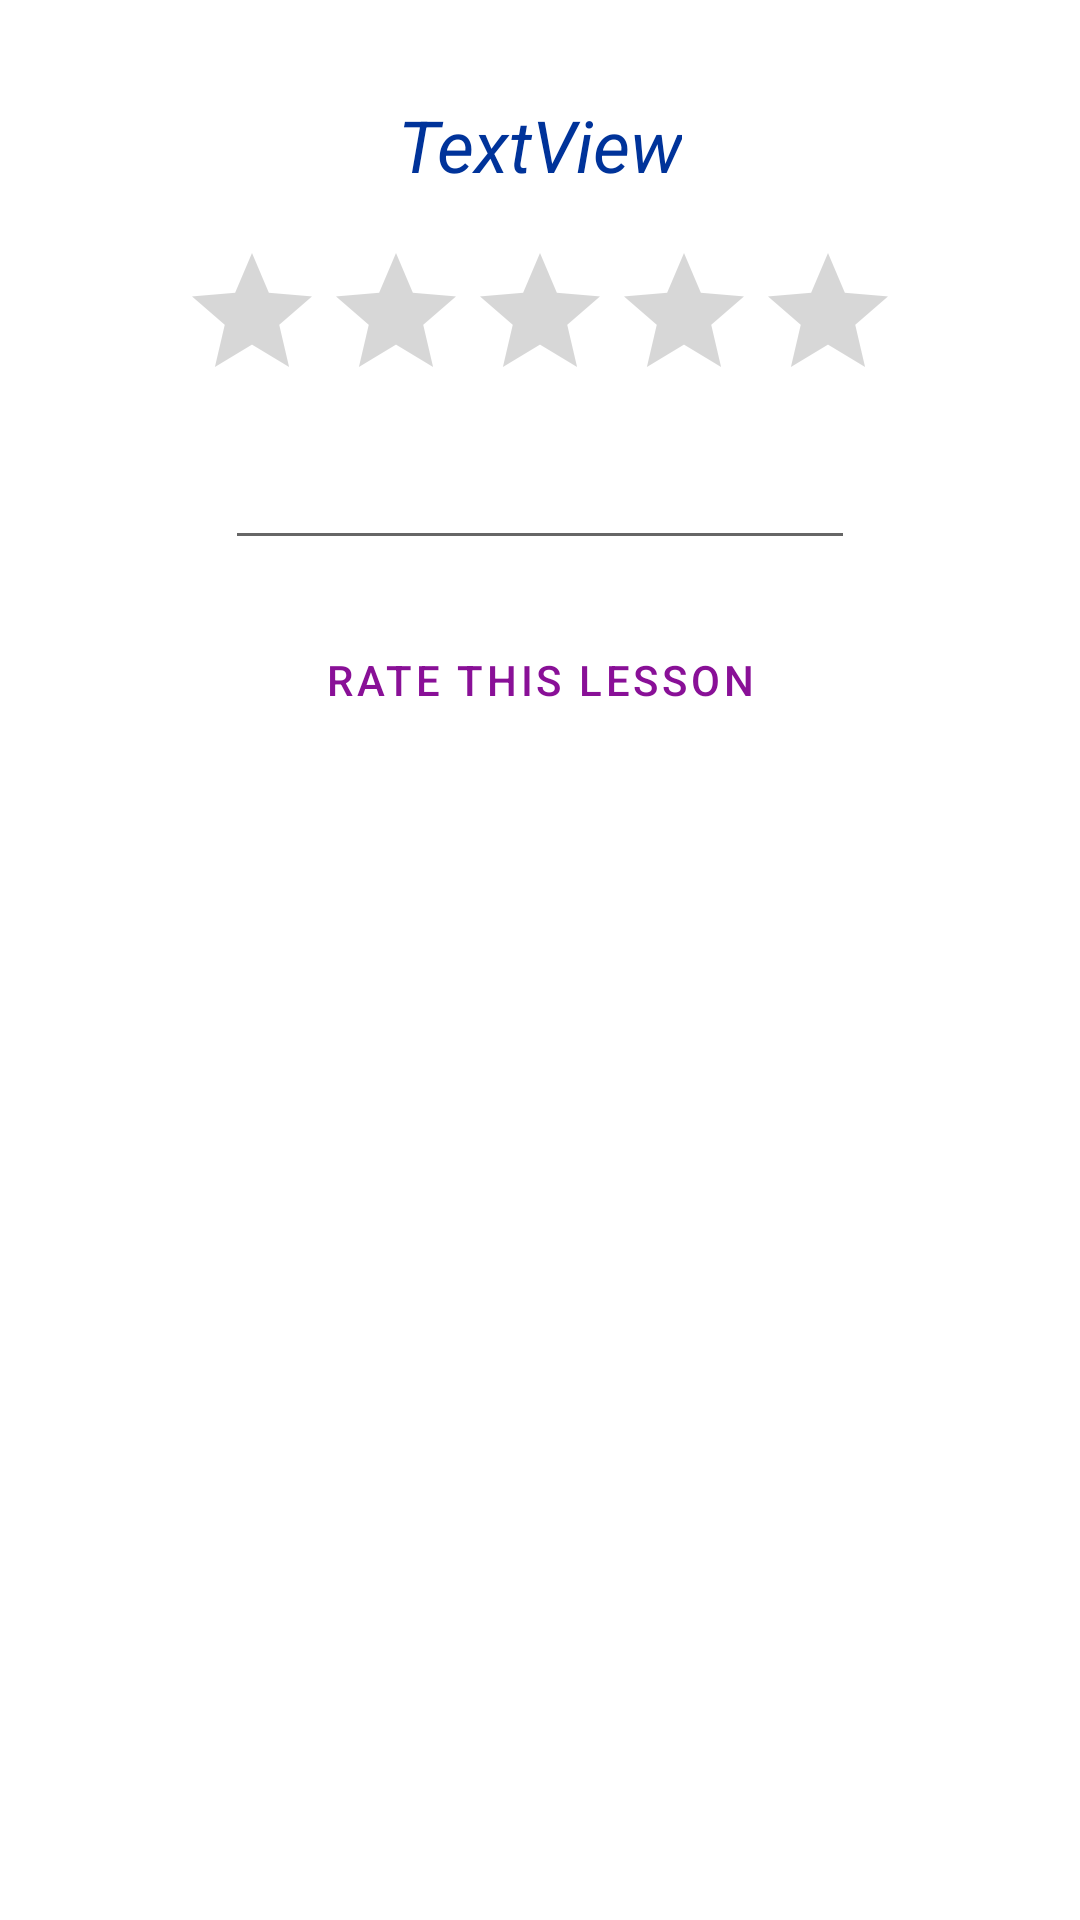

This screen was rendered from an Android layout file. Write that file and the resources it references.
<!-- AndroidManifest.xml: application theme Theme.LoggingViewsAndActivity -->
<!-- res/layout/activity_lesson_rating.xml -->
<?xml version="1.0" encoding="utf-8"?>
<androidx.constraintlayout.widget.ConstraintLayout xmlns:android="http://schemas.android.com/apk/res/android"
    xmlns:app="http://schemas.android.com/apk/res-auto"
    xmlns:tools="http://schemas.android.com/tools"
    android:layout_width="match_parent"
    android:layout_height="match_parent"
    tools:context=".LessonRatingActivity">

    <TextView
        android:id="@+id/lesson_rating_header"
        android:layout_width="wrap_content"
        android:layout_height="wrap_content"
        android:layout_marginTop="32dp"
        android:text="TextView"
        app:layout_constraintEnd_toEndOf="parent"
        app:layout_constraintStart_toStartOf="parent"
        app:layout_constraintTop_toTopOf="parent"
        style="?attr/textAppearanceHeadline5"
       />

    <RatingBar
        android:id="@+id/lesson_rating_bar"
        android:layout_width="wrap_content"
        android:layout_height="wrap_content"
        android:layout_marginTop="16dp"
        android:numStars="5"
        app:layout_constraintEnd_toEndOf="parent"
        app:layout_constraintStart_toStartOf="parent"
        app:layout_constraintTop_toBottomOf="@+id/lesson_rating_header" />

    <EditText
        android:id="@+id/lesson_feedback"
        android:layout_width="wrap_content"
        android:layout_height="wrap_content"
        android:layout_marginStart="8dp"
        android:layout_marginTop="8dp"
        android:layout_marginEnd="8dp"
        android:ems="10"
        android:gravity="start|top"
        android:inputType="textMultiLine"
        app:layout_constraintEnd_toEndOf="parent"
        app:layout_constraintStart_toStartOf="parent"
        app:layout_constraintTop_toBottomOf="@+id/lesson_rating_bar" />

    <Button
        android:id="@+id/rate_lesson"
        android:layout_width="wrap_content"
        android:layout_height="wrap_content"
        android:layout_marginStart="8dp"
        android:layout_marginTop="16dp"
        android:layout_marginEnd="8dp"
        android:text="Rate this Lesson"
        app:layout_constraintEnd_toEndOf="parent"
        app:layout_constraintStart_toStartOf="parent"
        app:layout_constraintTop_toBottomOf="@+id/lesson_feedback"
        style="@style/Widget.MaterialComponents.Button.TextButton"/>

</androidx.constraintlayout.widget.ConstraintLayout>
<!-- resources referenced by this layout -->
<resources>
  <style name="Theme.LoggingViewsAndActivity" parent="Theme.MaterialComponents.DayNight.DarkActionBar">
          
          <item name="colorPrimary">@color/purple_500</item>
          <item name="colorPrimaryVariant">@color/purple_700</item>
          <item name="colorOnPrimary">@color/white</item>
          
          <item name="colorSecondary">@color/teal_200</item>
          <item name="colorSecondaryVariant">@color/teal_700</item>
          <item name="colorOnSecondary">@color/black</item>
          
          <item name="android:statusBarColor" tools:targetApi="l">?attr/colorPrimaryVariant</item>
          
          <item name="shapeAppearanceSmallComponent">@style/ShapeAppearance.MyApp.SmallComponent</item>
          <item name="textAppearanceHeadline5">@style/NewTextStyle</item>
      </style>
  <color name="purple_500">#891097</color>
  <color name="purple_700">#FF3700B3</color>
  <color name="white">#FFFFFFFF</color>
  <color name="teal_200">#FF03DAC5</color>
  <color name="teal_700">#FF018786</color>
  <color name="black">#FF000000</color>
  <style name="ShapeAppearance.MyApp.SmallComponent" parent="ShapeAppearance.MaterialComponents.SmallComponent">
          <item name="cornerFamily">cut</item>
          <item name="cornerSize">10dp</item>
  
      </style>
  <style name="NewTextStyle" parent="TextAppearance.MaterialComponents.Headline5">
          <item name="android:textColor">@color/blue</item>
          <item name="android:textStyle">italic</item>
      </style>
  <color name="blue">#00339A</color>
</resources>
